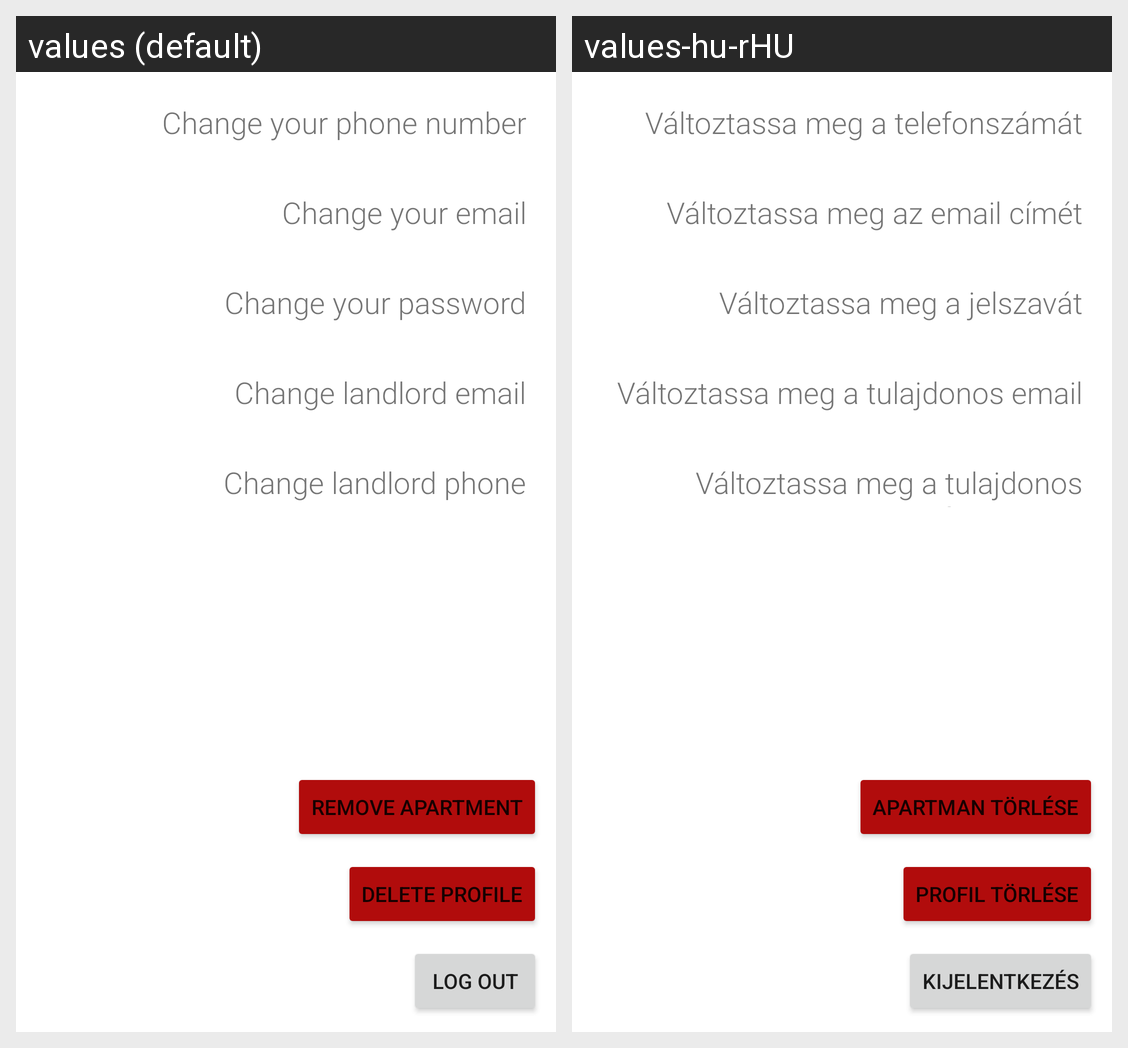

The Android screen above is rendered under two locales of the same app. Produce the string resources it draws, with the default and per-locale values.
Android screen res/layout/fragment_settings.xml rendered under 2 locales, left to right: values (default), values-hu-rHU. Device: Nexus 5 (rendered at 1080×1920; each locale shown at half size, 540×960, under a caption strip naming it); theme Theme.App.
Strings drawn on this screen, with the default value and each locale's value (text and hints the layout hard-codes, and strings that could not be matched under every locale, appear in the picture but are not listed):

change_your_phone_number
  values: Change your phone number
  values-hu-rHU: Változtassa meg a telefonszámát

change_your_email
  values: Change your email
  values-hu-rHU: Változtassa meg az email címét

change_your_password
  values: Change your password
  values-hu-rHU: Változtassa meg a jelszavát

change_landlord_s_email
  values: Change landlord email
  values-hu-rHU: Változtassa meg a tulajdonos email címét

change_landlord_phone
  values: Change landlord phone
  values-hu-rHU: Változtassa meg a tulajdonos telefonszámát

log_out
  values: Log out
  values-hu-rHU: Kijelentkezés

delete_profile
  values: Delete profile
  values-hu-rHU: Profil törlése

remove_apartment
  values: Remove apartment
  values-hu-rHU: Apartman törlése
